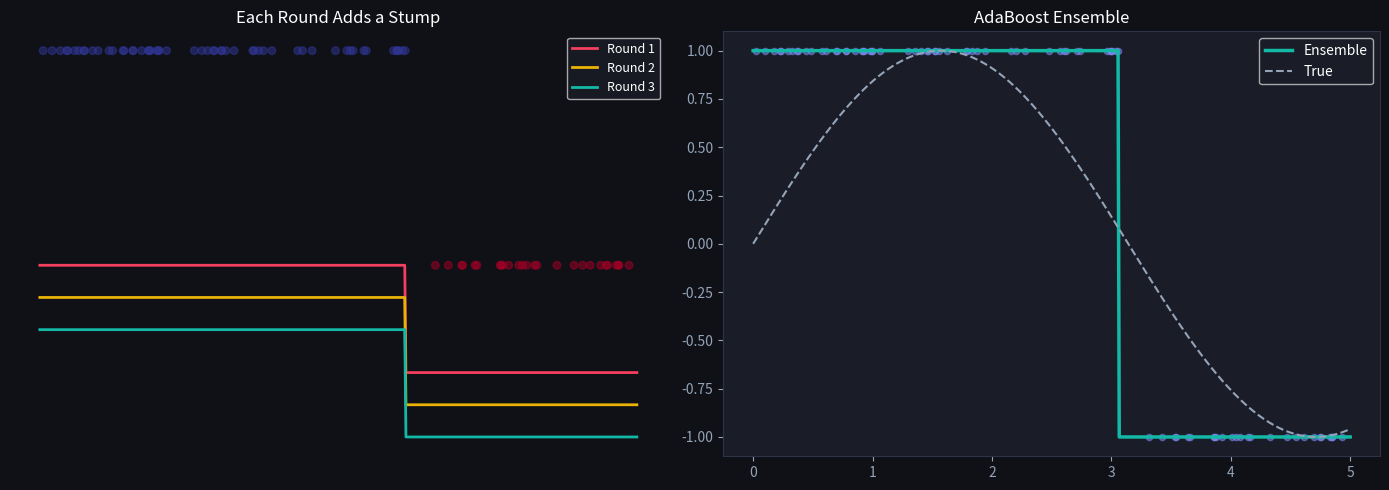

Recreate this plot in Python.
import numpy as np
import matplotlib.pyplot as plt

plt.rcParams['figure.facecolor'] = '#0f1117'
plt.rcParams['axes.facecolor'] = '#1a1d27'
plt.rcParams['text.color'] = 'white'
plt.rcParams['axes.labelcolor'] = '#94a3b8'
plt.rcParams['xtick.color'] = '#94a3b8'
plt.rcParams['ytick.color'] = '#94a3b8'
plt.rcParams['axes.edgecolor'] = '#2e3347'

np.random.seed(42)
n = 80
X = np.sort(5 * np.random.rand(n))
y = np.sign(np.sin(X))  # +1 or -1

def fit_stump(X, y, weights):
    best_loss, best_t, best_p = np.inf, 0, 1
    for t in np.unique(X):
        for p in [1, -1]:
            pred = p * np.sign(X - t)
            pred[pred == 0] = 1
            loss = np.sum(weights * (pred != y))
            if loss < best_loss:
                best_loss, best_t, best_p = loss, t, p
    return best_t, best_p

# AdaBoost
weights = np.ones(n) / n
learners = []
errors = []

for m in range(10):
    t, p = fit_stump(X, y, weights)
    pred = p * np.sign(X - t)
    pred[pred == 0] = 1
    err = np.sum(weights * (pred != y))
    err = np.clip(err, 1e-10, 1 - 1e-10)
    alpha = 0.5 * np.log((1 - err) / err)
    learners.append((t, p, alpha))
    errors.append(err)
    weights *= np.exp(-alpha * y * pred)
    weights /= weights.sum()

x_grid = np.linspace(0, 5, 500)
fig, axes = plt.subplots(1, 2, figsize=(14, 5))

# Show sequential focus
axes[0].scatter(X, y, c=y, cmap='RdYlBu', s=30, alpha=0.5)
for i in range(3):
    t, p, alpha = learners[i]
    pred = p * np.sign(x_grid - t)
    axes[0].plot(x_grid, pred * 0.5 - 1.5 - i * 0.3, color=['#f43f5e', '#eab308', '#14b8a6'][i],
                 linewidth=2, label=f'Round {i+1}')
axes[0].set_title('Each Round Adds a Stump', color='white')
axes[0].legend(fontsize=9)
axes[0].axis('off')

# Final ensemble prediction
final = np.zeros_like(x_grid)
for t, p, alpha in learners:
    final += alpha * (p * np.sign(x_grid - t))
axes[1].scatter(X, y, c='#818cf8', s=20, alpha=0.5)
axes[1].plot(x_grid, np.sign(final), color='#14b8a6', linewidth=2.5, label='Ensemble')
axes[1].plot(x_grid, np.sin(x_grid), '--', color='#94a3b8', label='True')
axes[1].set_title('AdaBoost Ensemble', color='white')
axes[1].legend()
plt.tight_layout()
plt.show()
